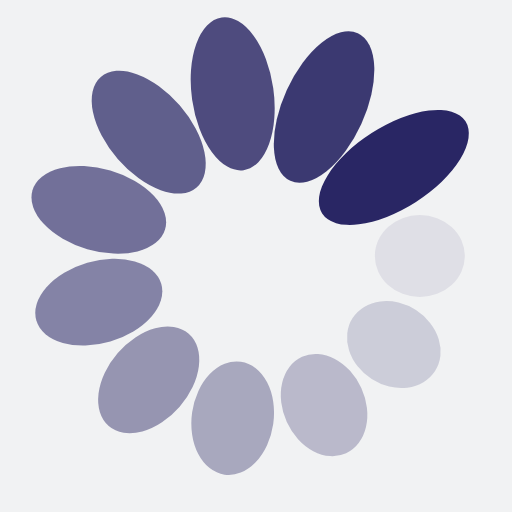
t = 0.00 s
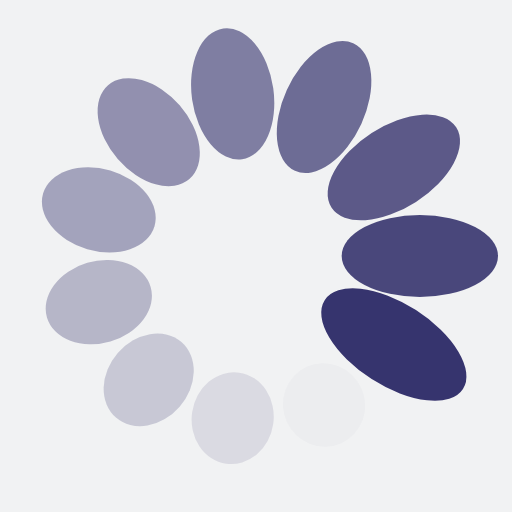
t = 0.33 s
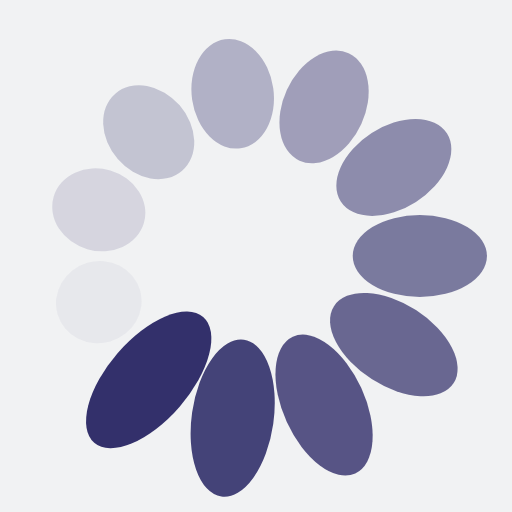
t = 0.66 s
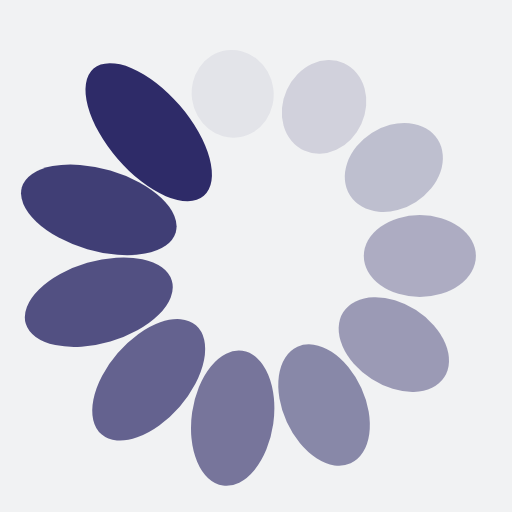
t = 0.99 s

The animated SVG that drew these frames (rendered in a browser with its animation timeline set to each time). Animation: 22 SMIL elements (animate=11,animateTransform=11); one cycle of 1.32 s, repeats indefinitely.

<?xml version="1.0" encoding="utf-8"?>
<svg xmlns="http://www.w3.org/2000/svg" xmlns:xlink="http://www.w3.org/1999/xlink" style="margin: auto; background: rgb(241, 242, 243); display: block; shape-rendering: auto;" width="74px" height="74px" viewBox="0 0 100 100" preserveAspectRatio="xMidYMid">
<g transform="translate(82,50)">
<g transform="rotate(0)">
<circle cx="0" cy="0" r="8" fill="#292664" fill-opacity="1">
  <animateTransform attributeName="transform" type="scale" begin="-1.1961722488038278s" values="2.0799999999999996 1;1 1" keyTimes="0;1" dur="1.3157894736842106s" repeatCount="indefinite"></animateTransform>
  <animate attributeName="fill-opacity" keyTimes="0;1" dur="1.3157894736842106s" repeatCount="indefinite" values="1;0" begin="-1.1961722488038278s"></animate>
</circle>
</g>
</g><g transform="translate(76.92011305059779,67.30050615857913)">
<g transform="rotate(32.72727272727273)">
<circle cx="0" cy="0" r="8" fill="#292664" fill-opacity="0.9090909090909091">
  <animateTransform attributeName="transform" type="scale" begin="-1.0765550239234452s" values="2.0799999999999996 1;1 1" keyTimes="0;1" dur="1.3157894736842106s" repeatCount="indefinite"></animateTransform>
  <animate attributeName="fill-opacity" keyTimes="0;1" dur="1.3157894736842106s" repeatCount="indefinite" values="1;0" begin="-1.0765550239234452s"></animate>
</circle>
</g>
</g><g transform="translate(63.29328041606037,79.10822385134459)">
<g transform="rotate(65.45454545454545)">
<circle cx="0" cy="0" r="8" fill="#292664" fill-opacity="0.8181818181818182">
  <animateTransform attributeName="transform" type="scale" begin="-0.9569377990430623s" values="2.0799999999999996 1;1 1" keyTimes="0;1" dur="1.3157894736842106s" repeatCount="indefinite"></animateTransform>
  <animate attributeName="fill-opacity" keyTimes="0;1" dur="1.3157894736842106s" repeatCount="indefinite" values="1;0" begin="-0.9569377990430623s"></animate>
</circle>
</g>
</g><g transform="translate(45.44592517525488,81.67428614018985)">
<g transform="rotate(98.18181818181817)">
<circle cx="0" cy="0" r="8" fill="#292664" fill-opacity="0.7272727272727273">
  <animateTransform attributeName="transform" type="scale" begin="-0.8373205741626795s" values="2.0799999999999996 1;1 1" keyTimes="0;1" dur="1.3157894736842106s" repeatCount="indefinite"></animateTransform>
  <animate attributeName="fill-opacity" keyTimes="0;1" dur="1.3157894736842106s" repeatCount="indefinite" values="1;0" begin="-0.8373205741626795s"></animate>
</circle>
</g>
</g><g transform="translate(29.04445651375088,74.18398637933626)">
<g transform="rotate(130.9090909090909)">
<circle cx="0" cy="0" r="8" fill="#292664" fill-opacity="0.6363636363636364">
  <animateTransform attributeName="transform" type="scale" begin="-0.7177033492822967s" values="2.0799999999999996 1;1 1" keyTimes="0;1" dur="1.3157894736842106s" repeatCount="indefinite"></animateTransform>
  <animate attributeName="fill-opacity" keyTimes="0;1" dur="1.3157894736842106s" repeatCount="indefinite" values="1;0" begin="-0.7177033492822967s"></animate>
</circle>
</g>
</g><g transform="translate(19.296224844336084,59.01544181892575)">
<g transform="rotate(163.63636363636365)">
<circle cx="0" cy="0" r="8" fill="#292664" fill-opacity="0.5454545454545454">
  <animateTransform attributeName="transform" type="scale" begin="-0.5980861244019139s" values="2.0799999999999996 1;1 1" keyTimes="0;1" dur="1.3157894736842106s" repeatCount="indefinite"></animateTransform>
  <animate attributeName="fill-opacity" keyTimes="0;1" dur="1.3157894736842106s" repeatCount="indefinite" values="1;0" begin="-0.5980861244019139s"></animate>
</circle>
</g>
</g><g transform="translate(19.29622484433608,40.98455818107426)">
<g transform="rotate(196.36363636363635)">
<circle cx="0" cy="0" r="8" fill="#292664" fill-opacity="0.45454545454545453">
  <animateTransform attributeName="transform" type="scale" begin="-0.47846889952153115s" values="2.0799999999999996 1;1 1" keyTimes="0;1" dur="1.3157894736842106s" repeatCount="indefinite"></animateTransform>
  <animate attributeName="fill-opacity" keyTimes="0;1" dur="1.3157894736842106s" repeatCount="indefinite" values="1;0" begin="-0.47846889952153115s"></animate>
</circle>
</g>
</g><g transform="translate(29.044456513750873,25.81601362066374)">
<g transform="rotate(229.0909090909091)">
<circle cx="0" cy="0" r="8" fill="#292664" fill-opacity="0.36363636363636365">
  <animateTransform attributeName="transform" type="scale" begin="-0.35885167464114837s" values="2.0799999999999996 1;1 1" keyTimes="0;1" dur="1.3157894736842106s" repeatCount="indefinite"></animateTransform>
  <animate attributeName="fill-opacity" keyTimes="0;1" dur="1.3157894736842106s" repeatCount="indefinite" values="1;0" begin="-0.35885167464114837s"></animate>
</circle>
</g>
</g><g transform="translate(45.44592517525487,18.325713859810154)">
<g transform="rotate(261.8181818181818)">
<circle cx="0" cy="0" r="8" fill="#292664" fill-opacity="0.2727272727272727">
  <animateTransform attributeName="transform" type="scale" begin="-0.23923444976076558s" values="2.0799999999999996 1;1 1" keyTimes="0;1" dur="1.3157894736842106s" repeatCount="indefinite"></animateTransform>
  <animate attributeName="fill-opacity" keyTimes="0;1" dur="1.3157894736842106s" repeatCount="indefinite" values="1;0" begin="-0.23923444976076558s"></animate>
</circle>
</g>
</g><g transform="translate(63.293280416060355,20.891776148655406)">
<g transform="rotate(294.54545454545456)">
<circle cx="0" cy="0" r="8" fill="#292664" fill-opacity="0.18181818181818182">
  <animateTransform attributeName="transform" type="scale" begin="-0.11961722488038279s" values="2.0799999999999996 1;1 1" keyTimes="0;1" dur="1.3157894736842106s" repeatCount="indefinite"></animateTransform>
  <animate attributeName="fill-opacity" keyTimes="0;1" dur="1.3157894736842106s" repeatCount="indefinite" values="1;0" begin="-0.11961722488038279s"></animate>
</circle>
</g>
</g><g transform="translate(76.92011305059779,32.69949384142088)">
<g transform="rotate(327.2727272727273)">
<circle cx="0" cy="0" r="8" fill="#292664" fill-opacity="0.09090909090909091">
  <animateTransform attributeName="transform" type="scale" begin="0s" values="2.0799999999999996 1;1 1" keyTimes="0;1" dur="1.3157894736842106s" repeatCount="indefinite"></animateTransform>
  <animate attributeName="fill-opacity" keyTimes="0;1" dur="1.3157894736842106s" repeatCount="indefinite" values="1;0" begin="0s"></animate>
</circle>
</g>
</g>
<!-- [ldio] generated by https://loading.io/ --></svg>